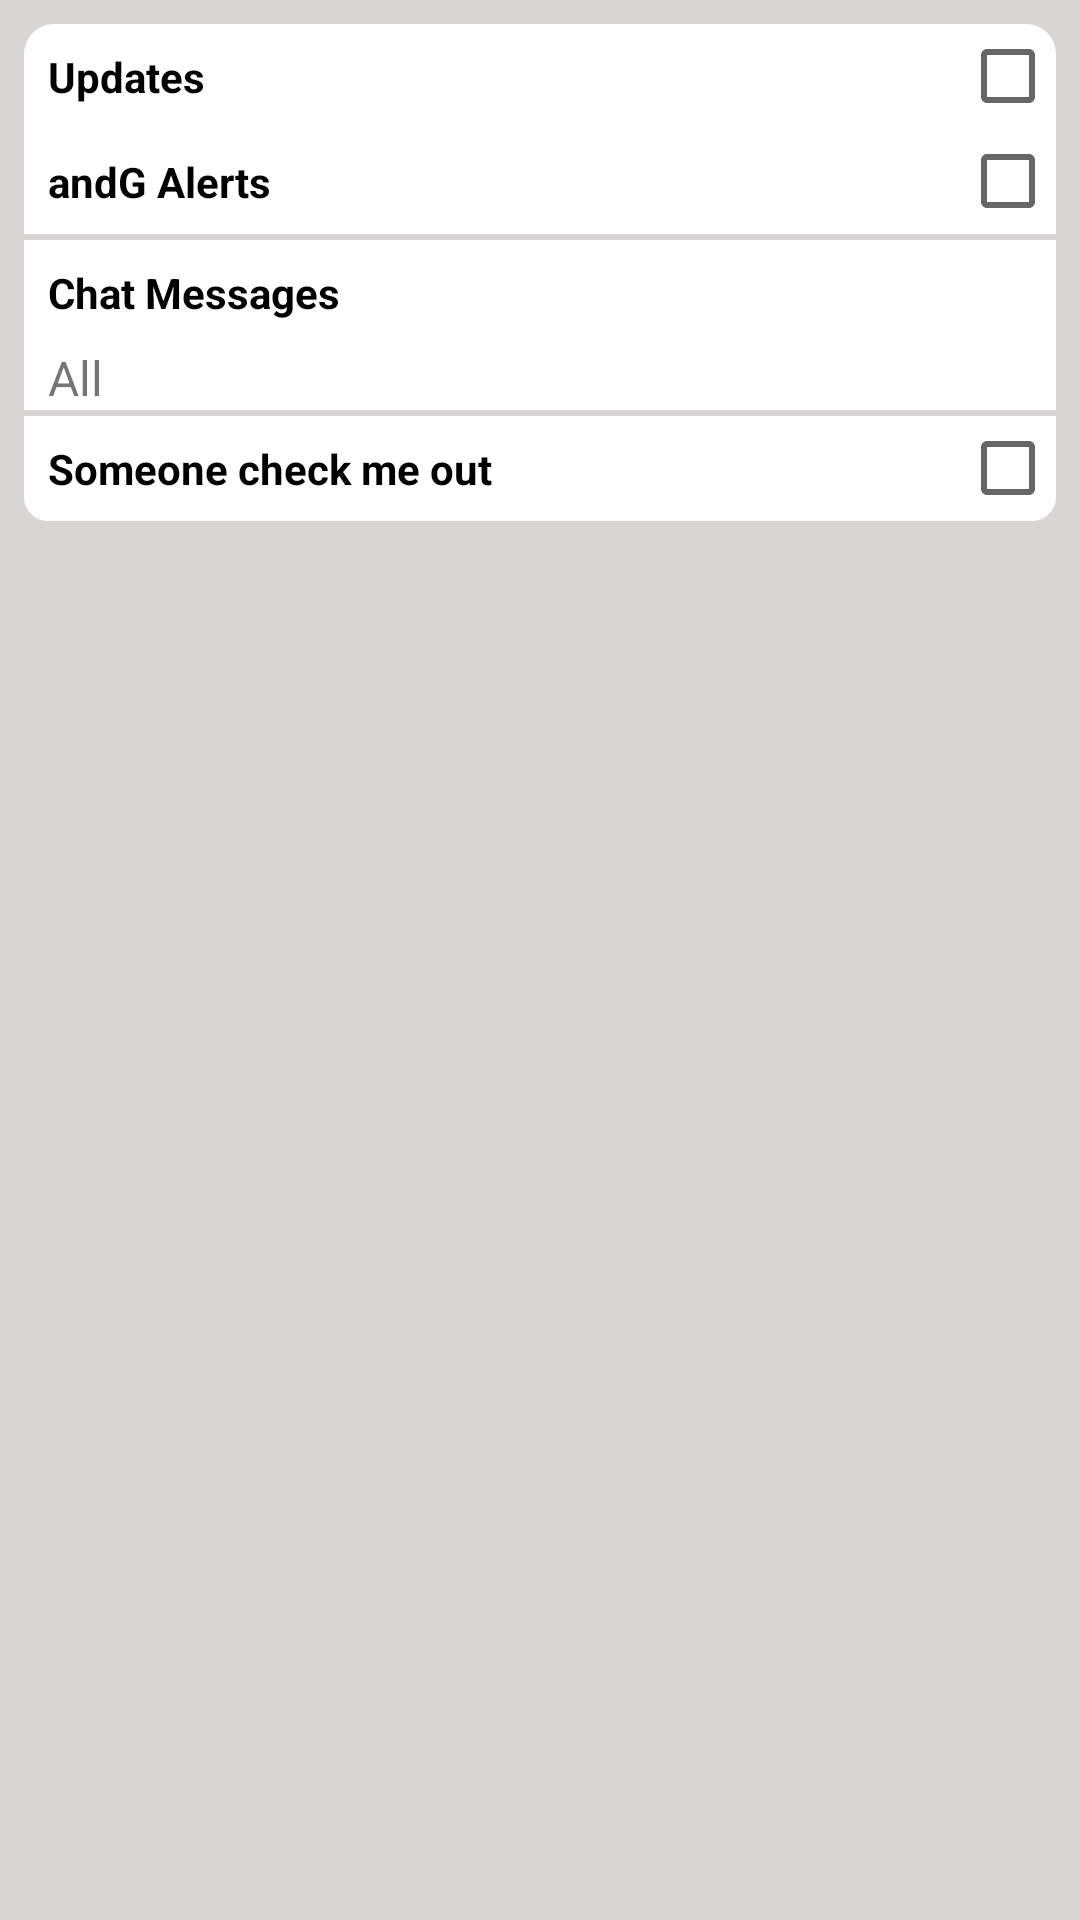

Android layout source for this screen:
<!-- AndroidManifest.xml: application theme AppTheme -->
<!-- res/layout/fragment_notifications.xml -->
<?xml version="1.0" encoding="utf-8"?>
<LinearLayout xmlns:android="http://schemas.android.com/apk/res/android"
              android:layout_width="match_parent"
              android:orientation="vertical"
              android:background="#d9d5d4"
              android:padding="8dp"
              android:layout_height="match_parent">
    <CheckBox
            android:background="@drawable/drawable_distance_in"
            android:layoutDirection="rtl"
            style="@style/text_view_notification"
            android:text="Updates"/>
    <CheckBox
            android:background="#ffff"
            android:layoutDirection="rtl"
            android:text="andG Alerts"
            style="@style/text_view_notification"/>


    <LinearLayout
            android:layout_marginTop="2dp"
            android:background="#ffff"
            android:orientation="vertical"
            android:layout_width="match_parent"
            android:layout_height="wrap_content">
        <TextView
                android:text="Chat Messages"
                style="@style/text_view_notification"/>
        <TextView
                android:textSize="16sp"
                android:layout_marginLeft="8dp"
                android:text="All"
                android:layout_width="wrap_content"
                android:layout_height="wrap_content"/>

    </LinearLayout>
    <CheckBox
            android:layout_marginTop="@dimen/common_size_2dp"
            android:background="@drawable/drawable_distance_in_down"
            android:layoutDirection="rtl"
            android:text="Someone check me out"
            style="@style/text_view_notification"/>

</LinearLayout>
<!-- resources referenced by this layout -->
<resources>
  <dimen name="common_size_2dp">2dp</dimen>
  <!-- drawable drawable_distance_in (drawable) -->
  <?xml version="1.0" encoding="utf-8"?>
  <shape android:shape="rectangle" xmlns:android="http://schemas.android.com/apk/res/android">
  <solid android:color="#ffffff"></solid>
      <corners android:topLeftRadius="10dp"
      android:topRightRadius="10dp"></corners>
  </shape>
  <!-- drawable drawable_distance_in_down (drawable) -->
  <?xml version="1.0" encoding="utf-8"?>
  <shape android:shape="rectangle" xmlns:android="http://schemas.android.com/apk/res/android">
      <solid android:color="#ffffff"></solid>
      <corners android:bottomLeftRadius="8dp"
               android:bottomRightRadius="8dp"></corners>
  </shape>
  <style name="text_view_notification">
          <item name="android:textColor">#000000</item>
          <item name="android:textStyle">bold</item>
          <item name="android:textSize">14sp</item>
          <item name="android:layout_width">match_parent</item>
          <item name="android:layout_height">wrap_content</item>
          <item name="android:padding">8dp</item>
  
      </style>
  <style name="AppTheme" parent="Theme.AppCompat.Light.NoActionBar">
          
          <item name="colorPrimary">@color/colorPrimary</item>
          <item name="colorPrimaryDark">@color/colorPrimaryDark</item>
          <item name="colorAccent">@color/colorAccent</item>
      </style>
  <color name="colorPrimary">#008577</color>
  <color name="colorPrimaryDark">#00574B</color>
  <color name="colorAccent">#D81B60</color>
</resources>
